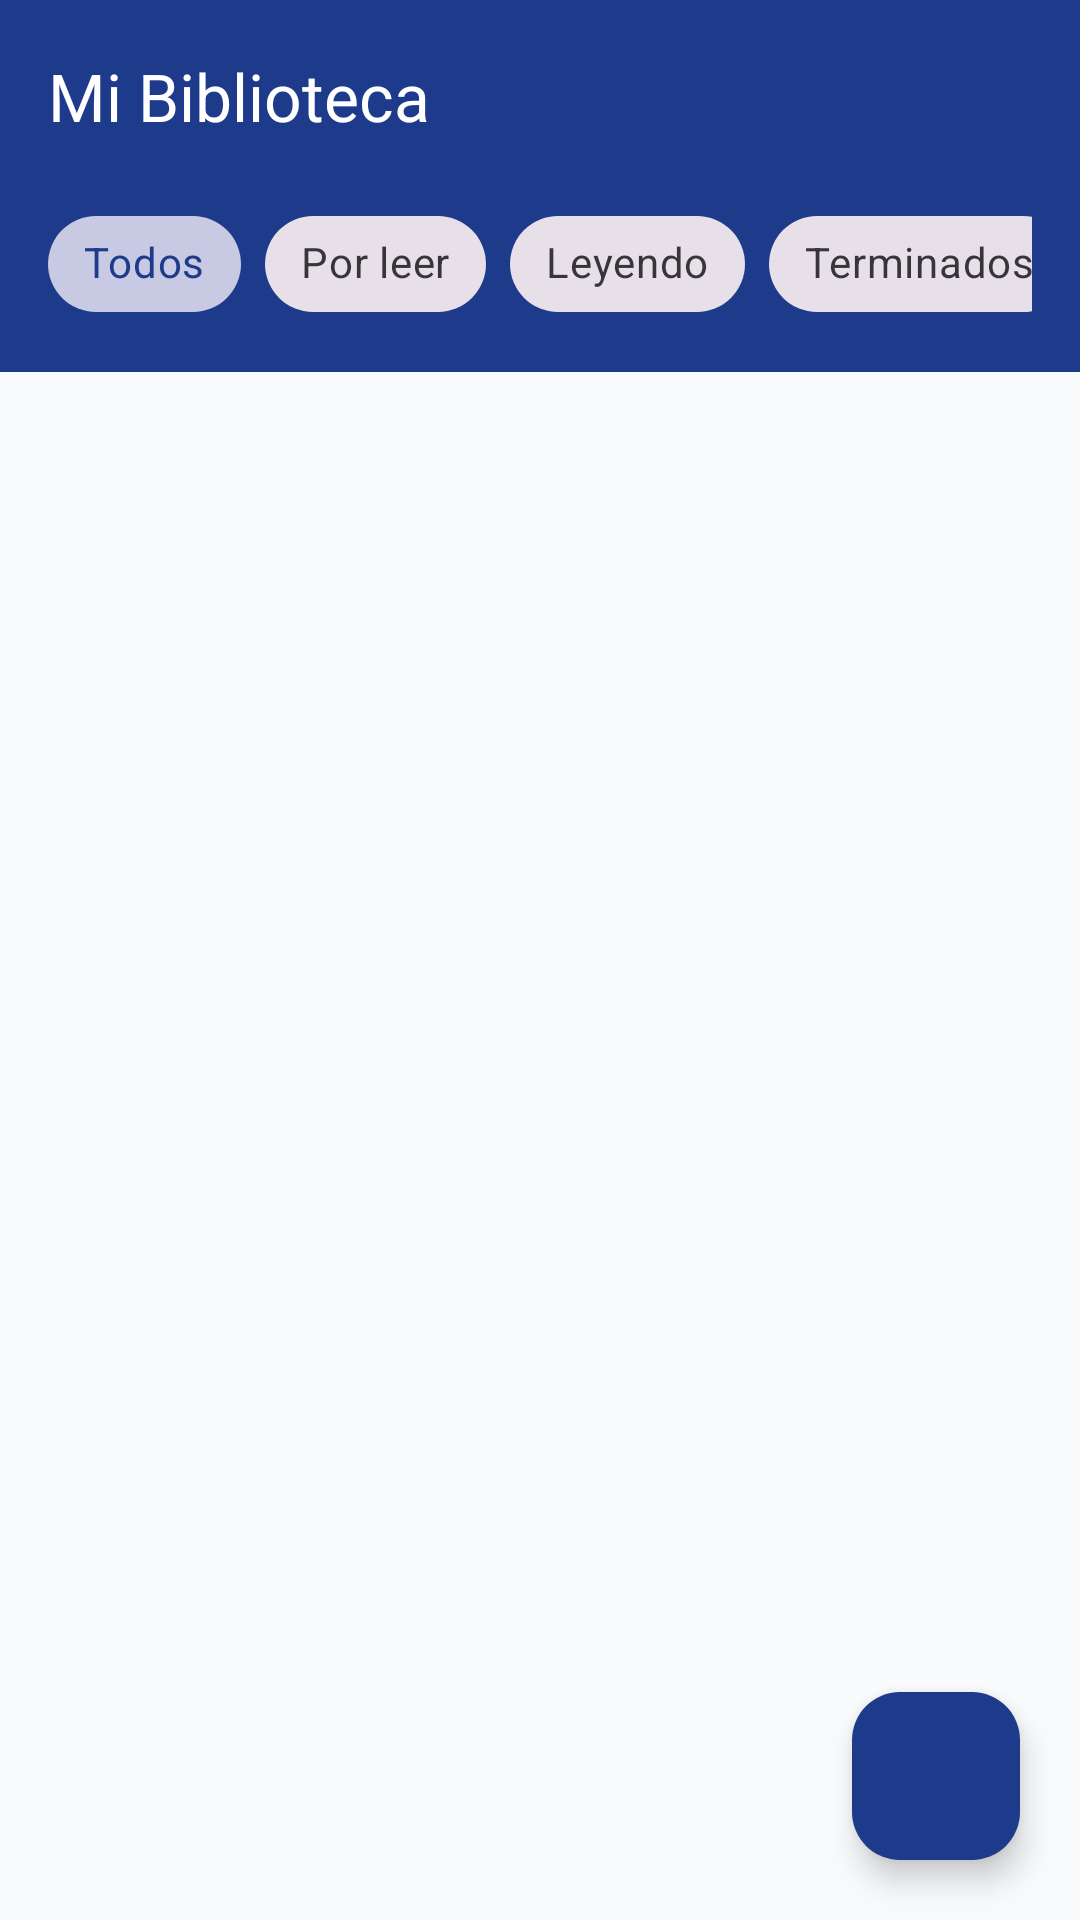

Write the Android layout XML for this screen, with the resource values it uses.
<!-- AndroidManifest.xml: application theme Theme.Desafio03 -->
<!-- res/layout/activity_library.xml -->
<?xml version="1.0" encoding="utf-8"?>
<androidx.coordinatorlayout.widget.CoordinatorLayout xmlns:android="http://schemas.android.com/apk/res/android"
    xmlns:app="http://schemas.android.com/apk/res-auto"
    android:layout_width="match_parent"
    android:layout_height="match_parent"
    android:background="@color/background_light">

    <com.google.android.material.appbar.AppBarLayout
        android:layout_width="match_parent"
        android:layout_height="wrap_content"
        android:background="@color/primary">

        <com.google.android.material.appbar.MaterialToolbar
            android:id="@+id/toolbar"
            android:layout_width="match_parent"
            android:layout_height="?attr/actionBarSize"
            app:title="@string/library_title"
            app:titleTextColor="@color/white"
            app:navigationIcon="@drawable/ic_arrow_back"
            app:navigationIconTint="@color/white" />

        
        <HorizontalScrollView
            android:layout_width="match_parent"
            android:layout_height="wrap_content"
            android:scrollbars="none"
            android:paddingStart="16dp"
            android:paddingEnd="16dp"
            android:paddingBottom="12dp">

            <com.google.android.material.chip.ChipGroup
                android:id="@+id/chipGroupFilter"
                android:layout_width="wrap_content"
                android:layout_height="wrap_content"
                app:singleSelection="true">

                <com.google.android.material.chip.Chip
                    android:id="@+id/chipAll"
                    android:layout_width="wrap_content"
                    android:layout_height="wrap_content"
                    android:text="@string/filter_all"
                    android:checked="true"
                    style="@style/Widget.MaterialComponents.Chip.Choice" />

                <com.google.android.material.chip.Chip
                    android:id="@+id/chipToRead"
                    android:layout_width="wrap_content"
                    android:layout_height="wrap_content"
                    android:text="@string/filter_to_read"
                    style="@style/Widget.MaterialComponents.Chip.Choice" />

                <com.google.android.material.chip.Chip
                    android:id="@+id/chipReading"
                    android:layout_width="wrap_content"
                    android:layout_height="wrap_content"
                    android:text="@string/filter_reading"
                    style="@style/Widget.MaterialComponents.Chip.Choice" />

                <com.google.android.material.chip.Chip
                    android:id="@+id/chipCompleted"
                    android:layout_width="wrap_content"
                    android:layout_height="wrap_content"
                    android:text="@string/filter_completed"
                    style="@style/Widget.MaterialComponents.Chip.Choice" />
            </com.google.android.material.chip.ChipGroup>
        </HorizontalScrollView>
    </com.google.android.material.appbar.AppBarLayout>

    <FrameLayout
        android:layout_width="match_parent"
        android:layout_height="match_parent"
        app:layout_behavior="@string/appbar_scrolling_view_behavior">

        
        <androidx.recyclerview.widget.RecyclerView
            android:id="@+id/rvLibrary"
            android:layout_width="match_parent"
            android:layout_height="match_parent"
            android:padding="16dp"
            android:clipToPadding="false" />

        
        <LinearLayout
            android:id="@+id/layoutEmptyLibrary"
            android:layout_width="match_parent"
            android:layout_height="match_parent"
            android:orientation="vertical"
            android:gravity="center"
            android:padding="32dp"
            android:visibility="gone">

            <ImageView
                android:layout_width="80dp"
                android:layout_height="80dp"
                android:src="@drawable/ic_empty_library"
                app:tint="@color/text_hint" />

            <TextView
                android:layout_width="wrap_content"
                android:layout_height="wrap_content"
                android:text="Sin Libros"
                android:textSize="20sp"
                android:textStyle="bold"
                android:textColor="@color/text_primary"
                android:layout_marginTop="16dp" />

            <TextView
                android:id="@+id/tvEmptyLibraryMsg"
                android:layout_width="wrap_content"
                android:layout_height="wrap_content"
                android:text="@string/empty_library_msg"
                android:textSize="14sp"
                android:textColor="@color/text_secondary"
                android:textAlignment="center"
                android:layout_marginTop="8dp" />

            <com.google.android.material.button.MaterialButton
                android:id="@+id/btnEmptyAddBook"
                android:layout_width="wrap_content"
                android:layout_height="wrap_content"
                android:text="Registrar Primer Libro"
                app:icon="@drawable/ic_add"
                app:cornerRadius="12dp"
                android:layout_marginTop="20dp"
                android:backgroundTint="@color/primary" />
        </LinearLayout>
    </FrameLayout>

    
    <com.google.android.material.floatingactionbutton.FloatingActionButton
        android:id="@+id/fabAddBook"
        android:layout_width="wrap_content"
        android:layout_height="wrap_content"
        android:layout_gravity="bottom|end"
        android:layout_margin="20dp"
        android:src="@drawable/ic_add"
        app:tint="@color/white"
        app:backgroundTint="@color/primary"
        android:contentDescription="@string/action_add_book" />

</androidx.coordinatorlayout.widget.CoordinatorLayout>
<!-- resources referenced by this layout -->
<resources>
  <color name="background_light">#F8FAFC</color>
  <color name="primary">#1E3A8A</color>
  <color name="text_hint">#94A3B8</color>
  <color name="text_primary">#0F172A</color>
  <color name="text_secondary">#64748B</color>
  <color name="white">#FFFFFFFF</color>
  <!-- drawable ic_empty_library (drawable) -->
  <vector xmlns:android="http://schemas.android.com/apk/res/android"
      android:width="64dp"
      android:height="64dp"
      android:viewportWidth="24"
      android:viewportHeight="24">
    <path
        android:fillColor="#FFAAAAAA"
        android:pathData="M4,6H2v14c0,1.1 0.9,2 2,2h14v-2H4V6zm16,-4H8c-1.1,0 -2,0.9 -2,2v12c0,1.1 0.9,2 2,2h12c1.1,0 2,-0.9 2,-2V4c0,-1.1 -0.9,-2 -2,-2zm0,14H8V4h12v12zM10,9h8v2h-8zm0,3h4v2h-4zm0,-6h8v2h-8z"/>
  </vector>
  <string name="action_add_book">Registrar Libro</string>
  <string name="empty_library_msg">Aún no has agregado ningún libro a tu biblioteca.
  ¡Presiona el botón + para comenzar!</string>
  <string name="filter_all">Todos</string>
  <string name="filter_completed">Terminados</string>
  <string name="filter_reading">Leyendo</string>
  <string name="filter_to_read">Por leer</string>
  <string name="library_title">Mi Biblioteca</string>
  <style name="Theme.Desafio03" parent="Base.Theme.Desafio03" />
  <style name="Base.Theme.Desafio03" parent="Theme.Material3.Light.NoActionBar">
          <item name="colorPrimary">@color/primary</item>
          <item name="colorPrimaryContainer">@color/primary_container</item>
          <item name="colorOnPrimary">@color/white</item>
          <item name="colorSecondary">@color/secondary</item>
          <item name="colorSecondaryContainer">@color/secondary_container</item>
          <item name="android:statusBarColor">@color/primary</item>
          <item name="android:windowLightStatusBar">false</item>
          <item name="android:windowBackground">@color/background_light</item>
      </style>
  <color name="primary_container">#DBEAFE</color>
  <color name="secondary">#4F46E5</color>
  <color name="secondary_container">#E0E7FF</color>
</resources>
